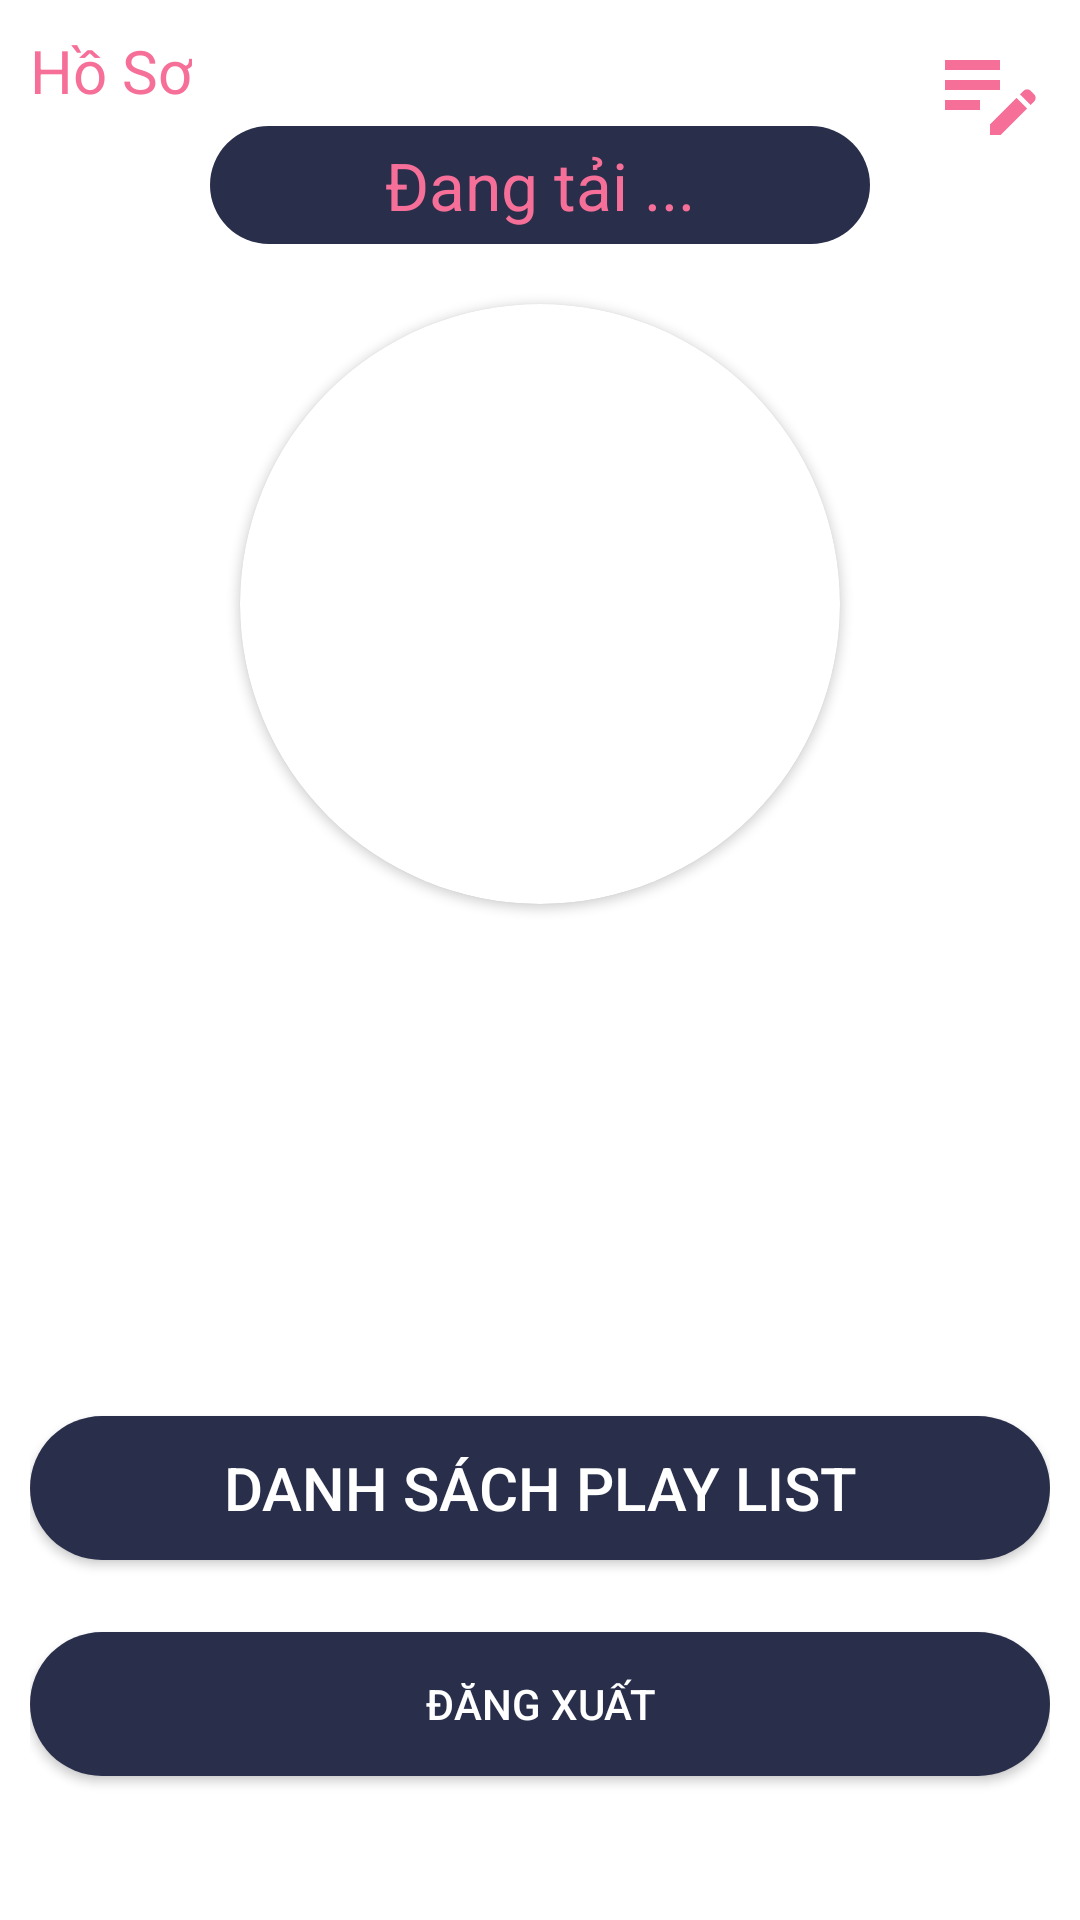

Produce the Android XML layout that renders to this screen, including the resource entries it uses.
<!-- AndroidManifest.xml: application theme Theme.MyMusicApp -->
<!-- res/layout/fragment_user.xml -->
<?xml version="1.0" encoding="utf-8"?>
<androidx.constraintlayout.widget.ConstraintLayout xmlns:android="http://schemas.android.com/apk/res/android"
    xmlns:app="http://schemas.android.com/apk/res-auto"
    xmlns:tools="http://schemas.android.com/tools"
    android:layout_width="match_parent"
    android:layout_height="match_parent"
    android:padding="10dp"
    tools:context=".Fragments.UserFragment">
    <TextView
        android:id="@+id/textView"
        android:layout_width="wrap_content"
        android:layout_height="wrap_content"
        android:text="@string/ho_so"
        android:textColor="@color/color_logo_0"
        android:textSize="20sp"
        app:layout_constraintStart_toStartOf="parent"
        app:layout_constraintTop_toTopOf="parent" />
    <ImageView
        android:id="@+id/edit_profile"
        android:layout_width="40dp"
        android:layout_height="40dp"
        app:layout_constraintTop_toTopOf="parent"
        app:layout_constraintEnd_toEndOf="parent"
        android:src="@drawable/ic_edit"
        />
    <RelativeLayout
        android:id="@+id/user"
        android:layout_width="match_parent"
        android:layout_height="430dp"
        android:layout_marginTop="5dp"
        app:layout_constraintEnd_toEndOf="parent"
        app:layout_constraintStart_toStartOf="parent"
        app:layout_constraintTop_toBottomOf="@+id/textView"
        >

        <TextView
            android:id="@+id/txt_name"
            android:layout_width="220sp"
            android:layout_height="wrap_content"
            android:layout_alignParentTop="true"
            android:layout_centerInParent="true"
            android:background="@drawable/edittext_background"
            android:gravity="center"
            android:padding="5dp"
            android:text="Đang tải ..."
            android:textColor="@color/color_logo_0"
            android:textSize="22sp" />
        <androidx.cardview.widget.CardView
            android:id="@+id/card"
            android:layout_marginTop="20dp"
            android:layout_below="@+id/txt_name"
            android:layout_centerInParent="true"
            android:layout_width="wrap_content"
            android:layout_height="wrap_content"
            app:cardCornerRadius="100dp">
            <ImageView
                android:id="@+id/img_user"
                android:layout_width="200dp"
                android:layout_height="200dp"/>
        </androidx.cardview.widget.CardView>
        <TextView
            android:paddingTop="10dp"
            android:paddingEnd="20dp"
            android:paddingStart="20dp"
            android:layout_below="@+id/card"
            android:gravity="center"
            android:id="@+id/txt_email"
            android:text="Email: đang tải ..."
            android:textSize="19sp"
            android:lines="1"
            android:textColor="@color/white"
            android:layout_width="match_parent"
            android:layout_height="wrap_content"/>
        <LinearLayout
            android:id="@+id/layout_bio"
            android:paddingTop="10dp"
            android:paddingStart="20dp"
            android:paddingEnd="20dp"
            android:layout_below="@+id/txt_email"
            android:layout_width="match_parent"
            android:layout_height="120dp">
            <ImageView
                android:layout_width="20dp"
                android:layout_height="48dp"
                android:src="@drawable/ic_bio"
                app:tint="@color/whiteSong" />
            <TextView
                android:id="@+id/txt_bio"
                android:padding="10dp"
                android:textColor="@color/white"
                android:text="@string/bio"
                android:lines="3"
                android:textSize="19sp"
                android:layout_width="match_parent"
                android:layout_height="wrap_content"
                />
        </LinearLayout>

    </RelativeLayout>
    <Button
        android:id="@+id/play_list_user"
        android:padding="10dp"
        android:layout_width="match_parent"
        android:layout_height="wrap_content"
        app:layout_constraintTop_toBottomOf="@+id/user"
        android:gravity="center"
        android:text="Danh Sách Play List"
        app:backgroundTint="@null"
        android:textColor="@color/white"
        android:textSize="20sp"
        android:background="@drawable/edittext_background"
        />

    <Button
        android:id="@+id/log_out"
        android:layout_width="match_parent"
        android:layout_height="wrap_content"
        android:layout_marginTop="24dp"
        android:background="@drawable/edittext_background"
        android:padding="10dp"
        android:text="@string/log_out"
        android:textColor="@color/white"
        app:backgroundTint="@null"
        app:layout_constraintTop_toBottomOf="@+id/play_list_user"
        tools:layout_editor_absoluteX="10dp" />

</androidx.constraintlayout.widget.ConstraintLayout>
<!-- resources referenced by this layout -->
<resources>
  <color name="color_logo_0">#f66f98</color>
  <color name="white">#FFFFFFFF</color>
  <color name="whiteSong">#BFFFFFFF</color>
  <!-- drawable edittext_background (drawable) -->
  <?xml version="1.0" encoding="utf-8"?>
  <layer-list xmlns:android="http://schemas.android.com/apk/res/android">
  <item>
      <shape android:shape="rectangle">
          <solid android:color="@color/editText"/>
          <corners android:radius="100dp"/>
      </shape>
  </item>
  </layer-list>
  <!-- drawable ic_bio (drawable) -->
  <vector android:autoMirrored="true" android:height="24dp"
      android:tint="#050000" android:viewportHeight="24"
      android:viewportWidth="24" android:width="24dp" xmlns:android="http://schemas.android.com/apk/res/android">
      <path android:fillColor="@android:color/white" android:pathData="M20,2L4,2c-1.1,0 -1.99,0.9 -1.99,2L2,22l4,-4h14c1.1,0 2,-0.9 2,-2L22,4c0,-1.1 -0.9,-2 -2,-2zM18,14L6,14v-2h12v2zM18,11L6,11L6,9h12v2zM18,8L6,8L6,6h12v2z"/>
  </vector>
  <!-- drawable ic_edit (drawable) -->
  <vector android:height="24dp" android:tint="@color/color_logo_0"
      android:viewportHeight="24" android:viewportWidth="24"
      android:width="24dp" xmlns:android="http://schemas.android.com/apk/res/android">
      <path android:fillColor="@android:color/white" android:pathData="M3,10h11v2H3V10zM3,8h11V6H3V8zM3,16h7v-2H3V16zM18.01,12.87l0.71,-0.71c0.39,-0.39 1.02,-0.39 1.41,0l0.71,0.71c0.39,0.39 0.39,1.02 0,1.41l-0.71,0.71L18.01,12.87zM17.3,13.58l-5.3,5.3V21h2.12l5.3,-5.3L17.3,13.58z"/>
  </vector>
  <string name="bio">Đến cùng ta có được mèo? Hay mèo ân sủng cho ta tiến vào cuộc sống của nó!</string>
  <string name="ho_so">Hồ Sơ</string>
  <string name="log_out">Đăng xuất</string>
  <style name="Theme.MyMusicApp" parent="Theme.MaterialComponents.DayNight.NoActionBar">
          
          <item name="colorPrimary">@color/purple_500</item>
          <item name="colorPrimaryVariant">@color/purple_700</item>
          <item name="colorOnPrimary">@color/white</item>
          
          <item name="colorSecondary">@color/teal_200</item>
          <item name="colorSecondaryVariant">@color/teal_700</item>
          <item name="colorOnSecondary">@color/black</item>
          
          <item name="android:statusBarColor">@color/primary</item>
          <item name="android:windowBackground">@drawable/dark_background</item>
          
      </style>
  <color name="editText">#292E4b</color>
  <color name="purple_500">#FF6200EE</color>
  <color name="purple_700">#FF3700B3</color>
  <color name="teal_200">#FF03DAC5</color>
  <color name="teal_700">#FF018786</color>
  <color name="black">#FF000000</color>
  <color name="primary">#181b2c</color>
</resources>
